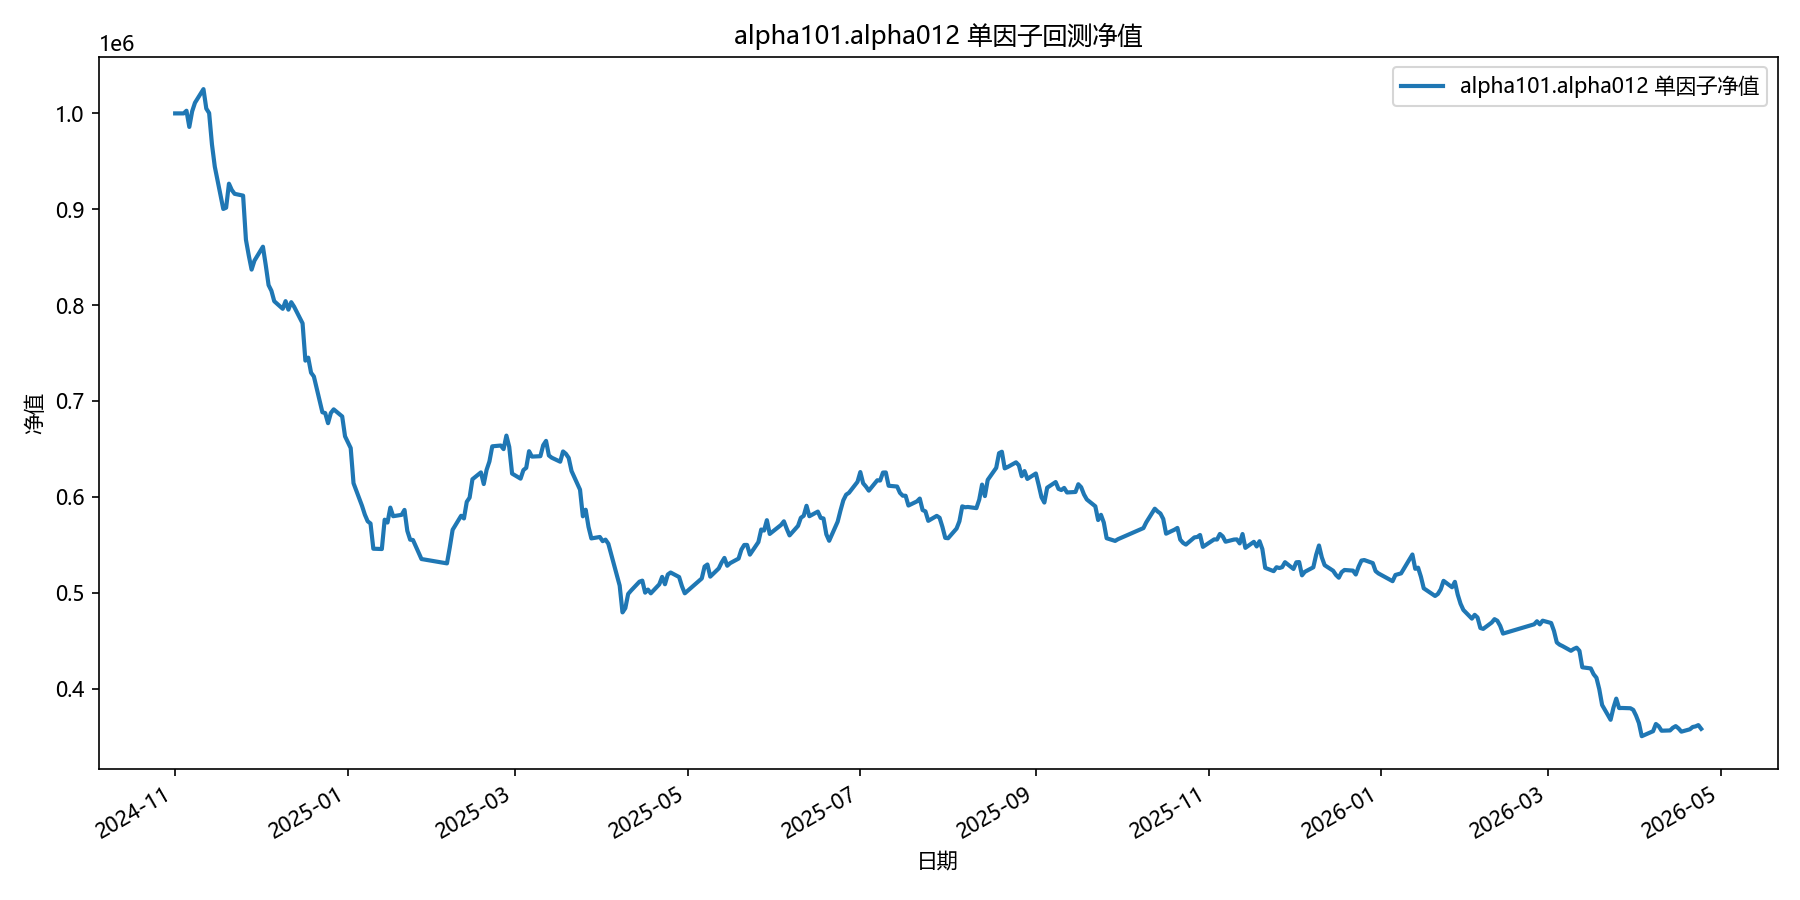

Source data for this figure (header and first rows):
date, equity
2024-11-01, 1000000
2024-11-04, 1000000
2024-11-05, 1002753
2024-11-06, 985896
2024-11-07, 1002122
2024-11-08, 1011095
2024-11-11, 1025318
2024-11-12, 1005017
2024-11-13, 1000368
2024-11-14, 967632
2024-11-15, 944424
2024-11-18, 900314
2024-11-19, 901628
2024-11-20, 926685
2024-11-21, 920120
2024-11-22, 916097
2024-11-25, 914234
2024-11-26, 868187
2024-11-27, 851797
2024-11-28, 837046
2024-11-29, 846361
2024-12-02, 860930
2024-12-03, 841713
2024-12-04, 820888
2024-12-05, 814956
2024-12-06, 804071
2024-12-09, 796156
2024-12-10, 804146
2024-12-11, 795271
2024-12-12, 803046
2024-12-13, 798440
2024-12-16, 781039
2024-12-17, 742099
2024-12-18, 745198
2024-12-19, 729519
2024-12-20, 725524
2024-12-23, 688233
2024-12-24, 687394
2024-12-25, 676831
2024-12-26, 687531
2024-12-27, 691253
2024-12-30, 683863
2024-12-31, 663156
2025-01-02, 650896
2025-01-03, 614231
2025-01-06, 590625
2025-01-07, 581439
2025-01-08, 574510
2025-01-09, 572191
2025-01-10, 545898
2025-01-13, 545565
2025-01-14, 576156
2025-01-15, 573187
2025-01-16, 588794
2025-01-17, 579800
2025-01-20, 581228
2025-01-21, 586367
2025-01-22, 564517
2025-01-23, 555314
2025-01-24, 554963
... 299 more rows
